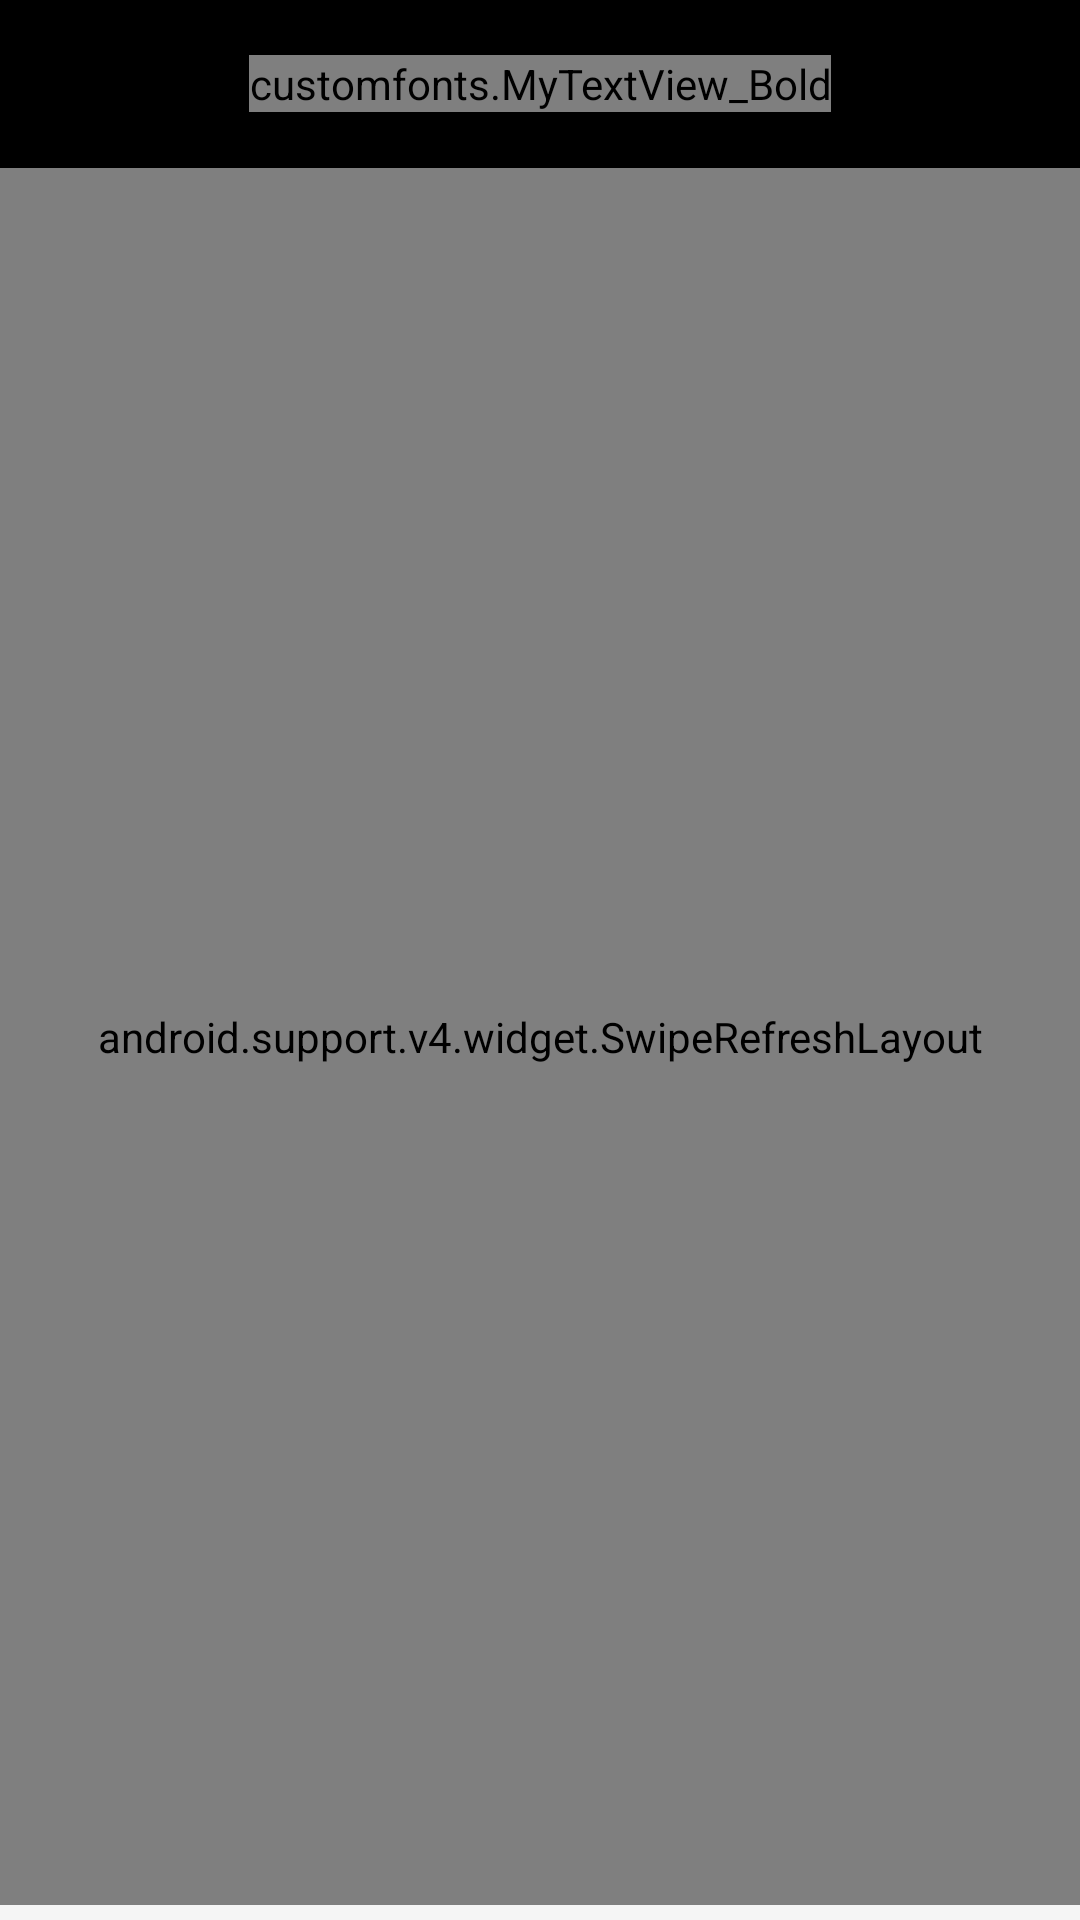

Layout XML and referenced resources for this Android screen:
<!-- AndroidManifest.xml: application theme AppTheme -->
<!-- res/layout/activity_custom__recycler_view.xml -->
<?xml version="1.0" encoding="utf-8"?>
<LinearLayout xmlns:android="http://schemas.android.com/apk/res/android"
    xmlns:app="http://schemas.android.com/apk/res-auto"
    xmlns:tools="http://schemas.android.com/tools"
    android:layout_width="match_parent"
    android:layout_height="match_parent"
    android:orientation="vertical"
    android:background="#F5F5F5"
    tools:context=".Custom_RecyclerView">


    <include layout="@layout/back_toolbar"/>

    <android.support.design.widget.CoordinatorLayout
        android:id="@+id/customview_coordinatorlayout"
        android:layout_width="match_parent"
        android:layout_height="wrap_content"
        app:expandedTitleMarginStart="20dp">


        <android.support.design.widget.AppBarLayout
            android:background="#f5f5f5"
            android:layout_width="match_parent"
            android:layout_height="wrap_content">

            <android.support.design.widget.CollapsingToolbarLayout
                android:id="@+id/customview_CollapsingToolbarLayout1"
                android:layout_width="match_parent"
                android:layout_height="wrap_content"

                app:layout_scrollFlags="scroll|exitUntilCollapsed">



            </android.support.design.widget.CollapsingToolbarLayout>

        </android.support.design.widget.AppBarLayout>



        <android.support.v4.widget.NestedScrollView
            android:layout_width="match_parent"
            android:layout_height="match_parent"
            android:fillViewport="true"
            app:layout_behavior="@string/appbar_scrolling_view_behavior">
            <LinearLayout
                android:layout_width="match_parent"
                android:layout_height="wrap_content"
                android:layout_marginBottom="5dp"
                android:orientation="vertical">

                <android.support.v4.widget.SwipeRefreshLayout xmlns:android="http://schemas.android.com/apk/res/android"
                    android:id="@+id/customview_swipe_layout"
                    android:layout_width="match_parent"
                    android:layout_height="match_parent">


                    <android.support.v7.widget.RecyclerView
                        android:id="@+id/customview_recycleview"
                        android:layout_width="match_parent"
                        android:layout_height="wrap_content"
                        android:dividerHeight="0dp"
                        android:divider="#fff"
                        android:scrollbars="none" />

                </android.support.v4.widget.SwipeRefreshLayout>

            </LinearLayout>

        </android.support.v4.widget.NestedScrollView>
    </android.support.design.widget.CoordinatorLayout>


</LinearLayout>
<!-- res/layout/back_toolbar.xml (included above) -->
<?xml version="1.0" encoding="utf-8"?>
<android.support.v7.widget.Toolbar
    xmlns:android="http://schemas.android.com/apk/res/android"
    android:id="@+id/back_toolbar"
    android:layout_width="match_parent"
    android:layout_height="wrap_content"
    android:background="#000000">

    <ImageView
        android:id="@+id/back_back"
        android:layout_width="22dp"
        android:layout_height="22dp"
        android:background="@drawable/ic_backward_arrow"/>


    <customfonts.MyTextView_Bold
        android:id="@+id/refreshtoolbar_text"
        android:layout_width="wrap_content"
        android:layout_height="wrap_content"
        android:textColor="#fff"
        android:textSize="18dp"
        android:layout_gravity="center"/>

    <ImageView
        android:id="@+id/back_home"
        android:layout_width="22dp"
        android:layout_height="22dp"
        android:background="@drawable/home"
        android:layout_marginRight="20dp"
        android:layout_gravity="right"/>


</android.support.v7.widget.Toolbar>
<!-- resources referenced by this layout -->
<resources>
  <style name="AppTheme" parent="Theme.AppCompat.Light.NoActionBar">
          
          <item name="colorPrimary">@color/colorPrimary</item>
          <item name="colorPrimaryDark">@color/colorPrimaryDark</item>
          <item name="colorAccent">@color/colorAccent</item>
          <item name="windowNoTitle">true</item>
          <item name="android:windowFullscreen">true</item>
  
      </style>
  <color name="colorPrimary">#3F51B5</color>
  <color name="colorPrimaryDark">#303F9F</color>
  <color name="colorAccent">#FF4081</color>
</resources>
